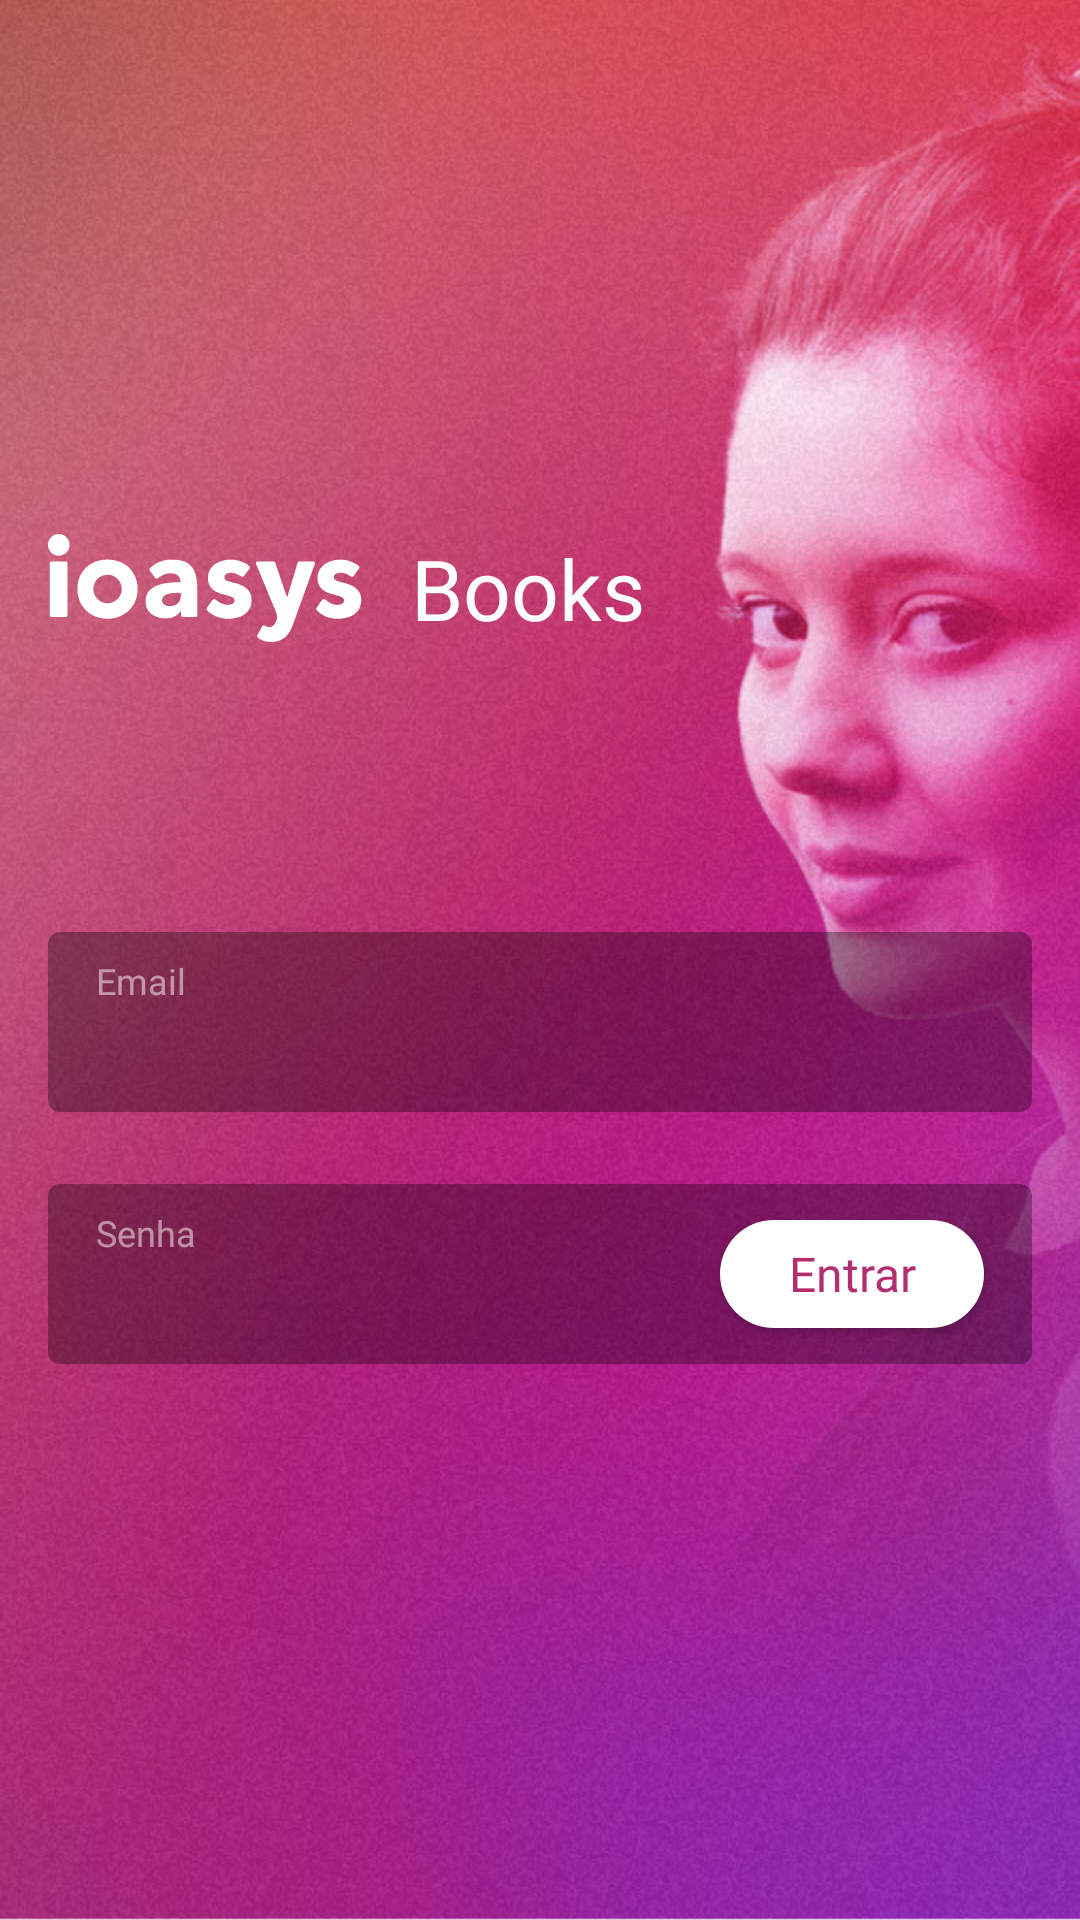

Layout XML and referenced resources for this Android screen:
<!-- AndroidManifest.xml: application theme Theme.MyApplication -->
<!-- res/layout/fragment_login.xml -->
<?xml version="1.0" encoding="utf-8"?>
<androidx.constraintlayout.widget.ConstraintLayout xmlns:android="http://schemas.android.com/apk/res/android"
    xmlns:app="http://schemas.android.com/apk/res-auto"
    xmlns:tools="http://schemas.android.com/tools"
    android:layout_width="match_parent"
    android:layout_height="match_parent"
    tools:context=".presentation.ui.fragments.LoginFragment">

    <androidx.appcompat.widget.AppCompatImageView
        android:layout_width="0dp"
        android:layout_height="0dp"
        android:scaleType="centerCrop"
        android:src="@drawable/background_image"
        app:layout_constraintBottom_toBottomOf="parent"
        app:layout_constraintEnd_toEndOf="parent"
        app:layout_constraintStart_toStartOf="parent"
        app:layout_constraintTop_toTopOf="parent" />

    <androidx.appcompat.widget.AppCompatTextView
        android:id="@+id/txt_label1"
        android:layout_width="wrap_content"
        android:layout_height="wrap_content"
        android:layout_marginStart="16dp"
        android:layout_marginBottom="248dp"
        android:drawableStart="@drawable/logo"
        android:drawablePadding="16dp"
        android:fontFamily="@font/heebo_regular"
        android:gravity="center"
        android:text="@string/books"
        android:textColor="@color/white"
        android:textSize="28sp"
        app:layout_constraintBottom_toBottomOf="parent"
        app:layout_constraintStart_toStartOf="parent"
        app:layout_constraintTop_toTopOf="parent" />

    <androidx.appcompat.widget.AppCompatEditText
        android:id="@+id/edit_txt_email"
        android:layout_width="328dp"
        android:layout_height="60dp"
        android:layout_marginTop="96dp"
        android:background="@drawable/edit_background"
        android:fontFamily="@font/heebo_regular"
        android:inputType="textEmailAddress"
        android:paddingHorizontal="16dp"
        android:paddingTop="24dp"
        android:singleLine="true"
        android:textColor="@color/white"
        app:layout_constraintEnd_toEndOf="parent"
        app:layout_constraintStart_toStartOf="parent"
        app:layout_constraintTop_toBottomOf="@id/txt_label1" />

    <androidx.appcompat.widget.AppCompatTextView
        android:id="@+id/txt_email"
        android:layout_width="wrap_content"
        android:layout_height="wrap_content"
        android:layout_marginStart="16dp"
        android:fontFamily="@font/heebo_regular"
        android:paddingTop="8dp"
        android:text="@string/email"
        android:textColor="@color/white_50"
        android:textSize="12sp"
        app:layout_constraintStart_toStartOf="@id/edit_txt_email"
        app:layout_constraintTop_toTopOf="@id/edit_txt_email" />

    <androidx.appcompat.widget.AppCompatEditText
        android:id="@+id/edit_txt_passwd"
        android:layout_width="328dp"
        android:layout_height="60dp"
        android:layout_marginTop="24dp"
        android:background="@drawable/edit_background"
        android:inputType="textPassword"
        android:paddingHorizontal="16dp"
        android:paddingTop="24dp"
        android:singleLine="true"
        android:textColor="@color/white"
        android:textSize="16sp"
        app:layout_constraintEnd_toEndOf="parent"
        app:layout_constraintStart_toStartOf="parent"
        app:layout_constraintTop_toBottomOf="@id/edit_txt_email" />

    <androidx.appcompat.widget.AppCompatTextView
        android:id="@+id/txt_passwd"
        android:layout_width="wrap_content"
        android:layout_height="wrap_content"
        android:layout_marginStart="16dp"
        android:fontFamily="@font/heebo_regular"
        android:paddingTop="8dp"
        android:text="@string/senha"
        android:textColor="@color/white_50"
        android:textSize="12sp"
        app:layout_constraintStart_toStartOf="@id/edit_txt_passwd"
        app:layout_constraintTop_toTopOf="@id/edit_txt_passwd" />

    <androidx.appcompat.widget.AppCompatButton
        android:id="@+id/btn_enter"
        android:layout_width="88dp"
        android:layout_height="36dp"
        android:layout_marginHorizontal="16dp"
        android:layout_marginVertical="12dp"
        android:background="@drawable/button_background"
        android:clickable="true"
        android:focusable="true"
        android:fontFamily="@font/heebo_regular"
        android:text="@string/entrar"
        android:textAllCaps="false"
        android:textColor="@color/wine"
        android:textSize="16sp"
        app:layout_constraintEnd_toEndOf="@id/edit_txt_passwd"
        app:layout_constraintTop_toTopOf="@id/edit_txt_passwd" />

    <ProgressBar
        android:id="@+id/login_progress_bar"
        android:layout_width="32dp"
        android:layout_height="32dp"
        android:layout_centerInParent="true"
        android:indeterminate="true"
        android:indeterminateDrawable="@drawable/progress_bar"
        android:indeterminateTint="@color/white"
        android:progress="0"
        android:visibility="gone"
        app:layout_constraintBottom_toBottomOf="parent"
        app:layout_constraintEnd_toEndOf="parent"
        app:layout_constraintStart_toStartOf="parent"
        app:layout_constraintTop_toTopOf="parent"
        tools:visibility="visible" />

    <androidx.appcompat.widget.AppCompatTextView
        android:id="@+id/txt_error"
        android:layout_width="wrap_content"
        android:layout_height="wrap_content"
        android:layout_marginTop="8dp"
        android:fontFamily="@font/heebo_regular"
        android:text="@string/email_e_ou_senha_incorretos"
        android:textColor="@color/white"
        android:textSize="14sp"
        android:visibility="gone"
        app:layout_constraintEnd_toEndOf="@id/edit_txt_passwd"
        app:layout_constraintTop_toBottomOf="@id/edit_txt_passwd"
        tools:visibility="visible" />

</androidx.constraintlayout.widget.ConstraintLayout>
<!-- resources referenced by this layout -->
<resources>
  <color name="white">#FFFFFFFF</color>
  <color name="white_50">#80FFFFFF</color>
  <color name="wine">#FFB22E6F</color>
  <!-- drawable background_image: png bitmap (drawable-hdpi, 743208 bytes) -->
  <!-- drawable button_background (drawable) -->
  <?xml version="1.0" encoding="utf-8"?>
  <shape xmlns:android="http://schemas.android.com/apk/res/android"
      android:shape="rectangle">
      <solid android:color="@color/white" />
      <corners android:radius="48dp" />
  </shape>
  <!-- drawable edit_background (drawable) -->
  <?xml version="1.0" encoding="utf-8"?>
  <shape xmlns:android="http://schemas.android.com/apk/res/android"
      android:shape="rectangle">
      <solid android:color="@color/black_32" />
      <corners android:radius="4dp" />
  </shape>
  <!-- drawable logo: vector/xml drawable (drawable, 6668 chars, omitted) -->
  <!-- drawable progress_bar (drawable) -->
  <?xml version="1.0" encoding="utf-8"?>
  <rotate xmlns:android="http://schemas.android.com/apk/res/android"
      android:fromDegrees="0"
      android:pivotX="50%"
      android:pivotY="50%"
      android:toDegrees="360">
  
      <shape
          android:innerRadiusRatio="3"
          android:shape="ring"
          android:thicknessRatio="8"
          android:useLevel="false">
  
          <size
              android:width="32dp"
              android:height="32dp" />
  
          <gradient
              android:angle="0"
              android:endColor="@color/hot_pink_25"
              android:startColor="@color/hot_pink"
              android:type="linear"
              android:useLevel="false" />
      </shape>
  
  </rotate>
  <string name="books">Books</string>
  <string name="email">Email</string>
  <string name="email_e_ou_senha_incorretos">Email e/ou senha incorretos.</string>
  <string name="entrar">Entrar</string>
  <string name="senha">Senha</string>
  <style name="Theme.MyApplication" parent="Theme.MaterialComponents.DayNight.NoActionBar">
          
          <item name="colorPrimary">@color/purple_500</item>
          <item name="colorPrimaryVariant">@color/purple_700</item>
          <item name="colorOnPrimary">@color/white</item>
          
          <item name="colorSecondary">@color/teal_200</item>
          <item name="colorSecondaryVariant">@color/teal_700</item>
          <item name="colorOnSecondary">@color/black</item>
          
          <item name="android:statusBarColor" tools:targetApi="l">?attr/colorPrimaryVariant</item>
          
          <item name="android:windowTranslucentNavigation">true</item>
          <item name="android:navigationBarColor">@color/black</item>
      </style>
  <color name="black_32">#52000000</color>
  <color name="hot_pink_25">#40AB2680</color>
  <color name="hot_pink">#FFAB2680</color>
  <color name="purple_500">#FF6200EE</color>
  <color name="purple_700">#FF3700B3</color>
  <color name="teal_200">#FF03DAC5</color>
  <color name="teal_700">#FF018786</color>
  <color name="black">#FF000000</color>
</resources>
